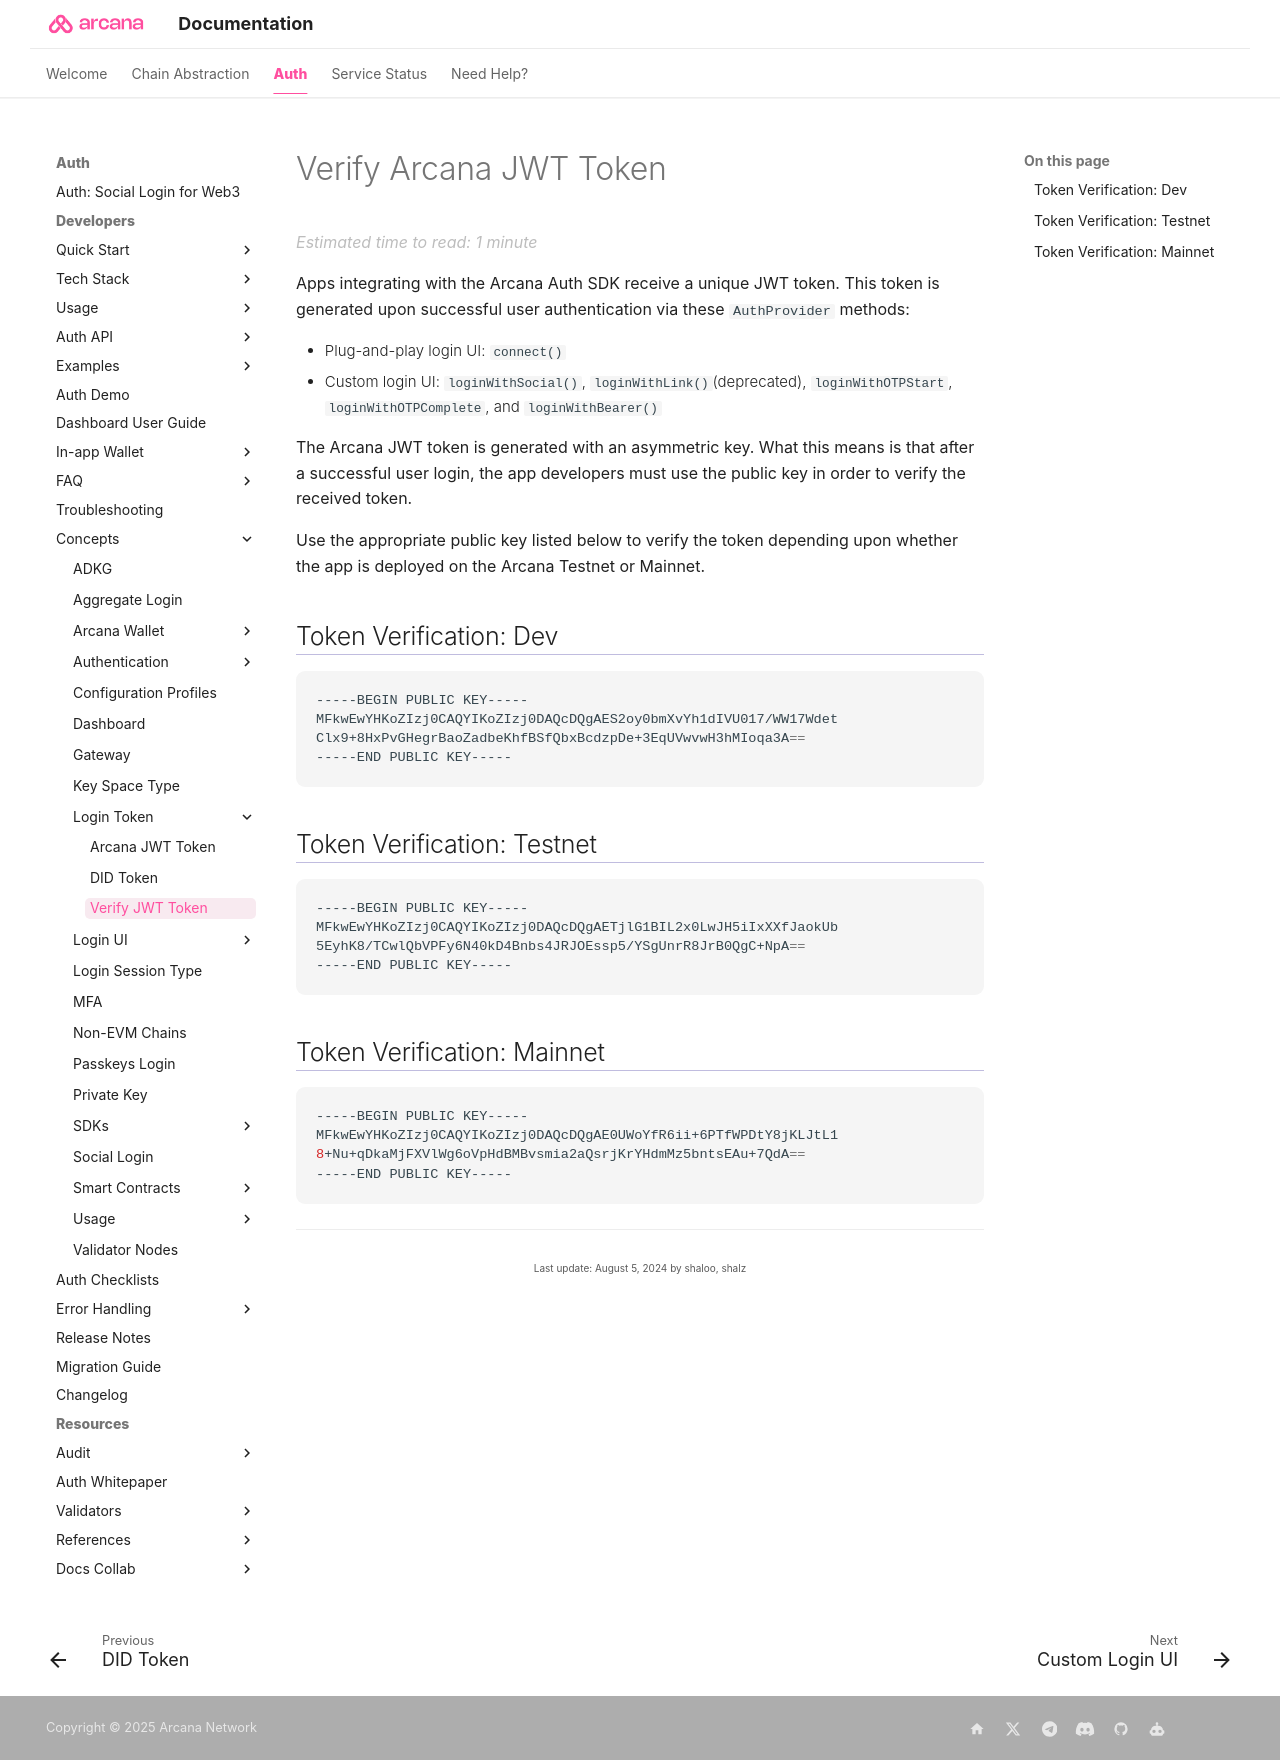

repository: shaloo/docs.arcana · page: concepts/jwt-token-validation/index.html · generator: mkdocs

---
alias: concept-jwt-token-validation
title: 'How to validate Arcana JWT Token?'
description: 'Arcana Auth SDK verifies the token returned by the social login provider and then returns an Arcana JWT Token to the app. Use instructions here to verify the token in the app.'
arcana:
  root_rel_path: ..
---

# Verify Arcana JWT Token

Apps integrating with the {{config.extra.arcana.sdk_name}} receive a unique JWT token. This token is generated upon successful user authentication via these `AuthProvider` methods:

* Plug-and-play login UI: `connect()` 
* Custom login UI: `loginWithSocial()`, `loginWithLink()`(deprecated), `loginWithOTPStart`, `loginWithOTPComplete`, and `loginWithBearer()`

The {{config.extra.arcana.company_name}} JWT token is generated with an asymmetric key. What this means is that after a successful user login, the app developers must use the public key in order to verify the received token. 

Use the appropriate public key listed below to verify the token depending upon whether the app is deployed on the {{config.extra.arcana.company_name}}  Testnet or Mainnet.

## Token Verification: Dev

```sh
-----BEGIN PUBLIC KEY-----
MFkwEwYHKoZIzj0CAQYIKoZIzj0DAQcDQgAES2oy0bmXvYh1dIVU017/WW17Wdet
Clx9+8HxPvGHegrBaoZadbeKhfBSfQbxBcdzpDe+3EqUVwvwH3hMIoqa3A==
-----END PUBLIC KEY-----
```

## Token Verification: Testnet

```sh
-----BEGIN PUBLIC KEY-----
MFkwEwYHKoZIzj0CAQYIKoZIzj0DAQcDQgAETjlG1BIL2x0LwJH5iIxXXfJaokUb
5EyhK8/TCwlQbVPFy6N40kD4Bnbs4JRJOEssp5/YSgUnrR8JrB0QgC+NpA==
-----END PUBLIC KEY-----
```

## Token Verification: Mainnet

```sh
-----BEGIN PUBLIC KEY-----
MFkwEwYHKoZIzj0CAQYIKoZIzj0DAQcDQgAE0UWoYfR6ii+6PTfWPDtY8jKLJtL1
8+Nu+qDkaMjFXVlWg6oVpHdBMBvsmia2aQsrjKrYHdmMz5bntsEAu+7QdA==
-----END PUBLIC KEY-----
```
